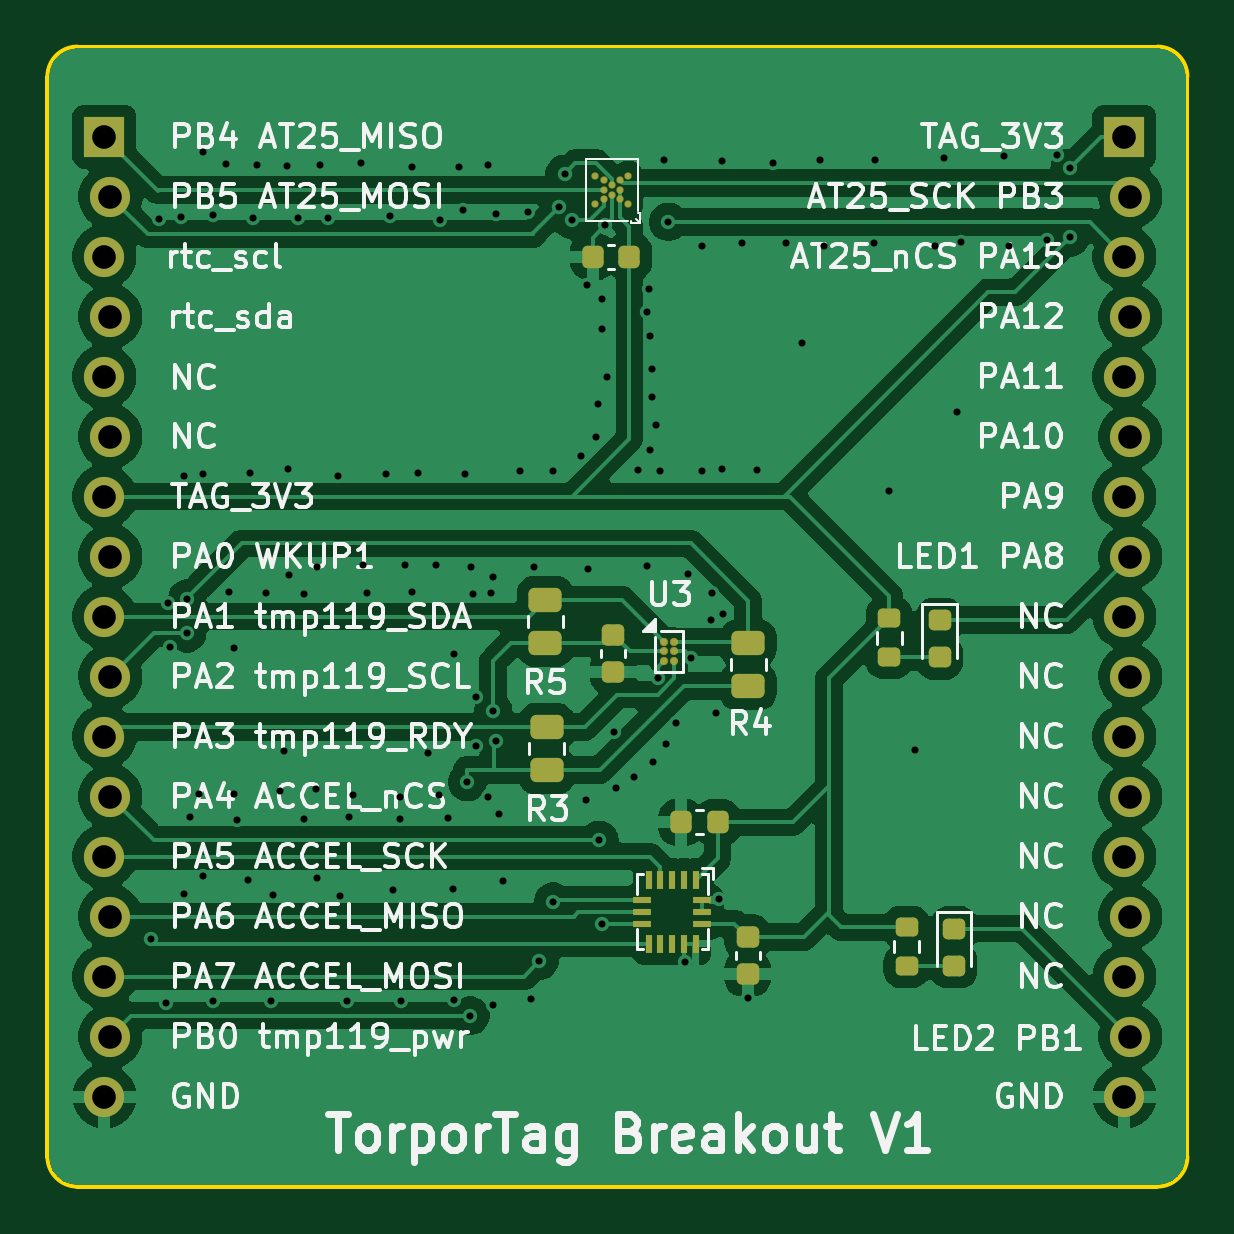
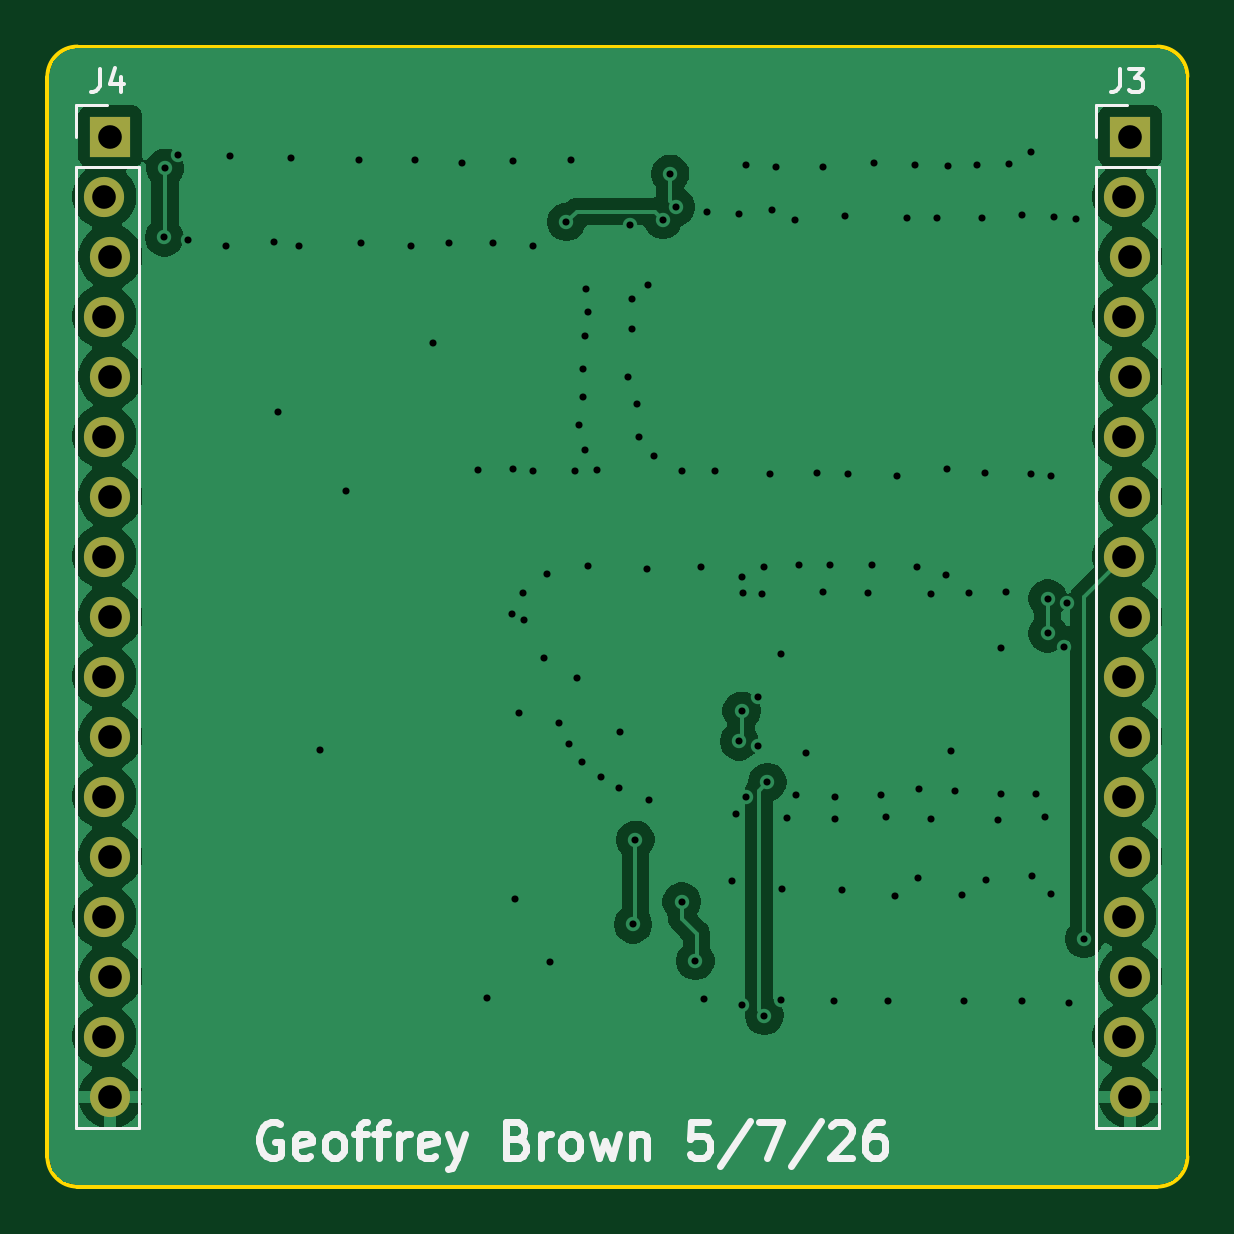
Circuit board: 11 layer files. Board 48.3 x 48.3 mm.
- bottom_copper: TorporTagBreakout-CuBottom.gbr (71809 bytes)
- top_copper: TorporTagBreakout-CuTop.gbr (111730 bytes)
- outline: TorporTagBreakout-EdgeCuts.gbr (1002 bytes)
- bottom_mask: TorporTagBreakout-MaskBottom.gbr (1441 bytes)
- top_mask: TorporTagBreakout-MaskTop.gbr (4349 bytes)
- drill: TorporTagBreakout-NPTH.drl (260 bytes)
- drill: TorporTagBreakout-PTH.drl (3029 bytes)
- paste: TorporTagBreakout-PasteBottom.gbr (462 bytes)
- paste: TorporTagBreakout-PasteTop.gbr (3351 bytes)
- bottom_silk: TorporTagBreakout-SilkBottom.gbr (12611 bytes)
- top_silk: TorporTagBreakout-SilkTop.gbr (126227 bytes)

=== bottom_copper: TorporTagBreakout-CuBottom.gbr (71809 bytes, source omitted) ===
=== top_copper: TorporTagBreakout-CuTop.gbr (111730 bytes, source omitted) ===
=== outline: TorporTagBreakout-EdgeCuts.gbr ===
%TF.GenerationSoftware,KiCad,Pcbnew,10.0.2*%
%TF.CreationDate,2026-05-11T15:37:58-04:00*%
%TF.ProjectId,TorporTagBreakout,546f7270-6f72-4546-9167-427265616b6f,rev?*%
%TF.SameCoordinates,Original*%
%TF.FileFunction,Profile,NP*%
%FSLAX46Y46*%
G04 Gerber Fmt 4.6, Leading zero omitted, Abs format (unit mm)*
G04 Created by KiCad (PCBNEW 10.0.2) date 2026-05-11 15:37:58*
%MOMM*%
%LPD*%
G01*
G04 APERTURE LIST*
%TA.AperFunction,Profile*%
%ADD10C,0.150000*%
%TD*%
G04 APERTURE END LIST*
D10*
X104140000Y-73660000D02*
X104140000Y-119380000D01*
X104140000Y-73660000D02*
G75*
G02*
X105410000Y-72390000I1270000J0D01*
G01*
X105410000Y-120650000D02*
G75*
G02*
X104140000Y-119380000I0J1270000D01*
G01*
X151130000Y-72390000D02*
X105410000Y-72390000D01*
X151130000Y-72390000D02*
G75*
G02*
X152400000Y-73660000I0J-1270000D01*
G01*
X151130000Y-120650000D02*
X105410000Y-120650000D01*
X152400000Y-73660000D02*
X152400000Y-119380000D01*
X152400000Y-119380000D02*
G75*
G02*
X151130000Y-120650000I-1270000J0D01*
G01*
M02*

=== bottom_mask: TorporTagBreakout-MaskBottom.gbr ===
%TF.GenerationSoftware,KiCad,Pcbnew,10.0.2*%
%TF.CreationDate,2026-05-11T15:37:58-04:00*%
%TF.ProjectId,TorporTagBreakout,546f7270-6f72-4546-9167-427265616b6f,rev?*%
%TF.SameCoordinates,Original*%
%TF.FileFunction,Soldermask,Bot*%
%TF.FilePolarity,Negative*%
%FSLAX46Y46*%
G04 Gerber Fmt 4.6, Leading zero omitted, Abs format (unit mm)*
G04 Created by KiCad (PCBNEW 10.0.2) date 2026-05-11 15:37:58*
%MOMM*%
%LPD*%
G01*
G04 APERTURE LIST*
%ADD10R,1.700000X1.700000*%
%ADD11O,1.700000X1.700000*%
G04 APERTURE END LIST*
D10*
%TO.C,J3*%
X106553000Y-76200000D03*
D11*
X106807000Y-78740000D03*
X106553000Y-81280000D03*
X106807000Y-83820000D03*
X106553000Y-86360000D03*
X106807000Y-88900000D03*
X106553000Y-91440000D03*
X106807000Y-93980000D03*
X106553000Y-96520000D03*
X106807000Y-99060000D03*
X106553000Y-101600000D03*
X106807000Y-104140000D03*
X106553000Y-106680000D03*
X106807000Y-109220000D03*
X106553000Y-111760000D03*
X106807000Y-114300000D03*
X106553000Y-116840000D03*
%TD*%
D10*
%TO.C,J4*%
X149733000Y-76200000D03*
D11*
X149987000Y-78740000D03*
X149733000Y-81280000D03*
X149987000Y-83820000D03*
X149733000Y-86360000D03*
X149987000Y-88900000D03*
X149733000Y-91440000D03*
X149987000Y-93980000D03*
X149733000Y-96520000D03*
X149987000Y-99060000D03*
X149733000Y-101600000D03*
X149987000Y-104140000D03*
X149733000Y-106680000D03*
X149987000Y-109220000D03*
X149733000Y-111760000D03*
X149987000Y-114300000D03*
X149733000Y-116840000D03*
%TD*%
M02*

=== top_mask: TorporTagBreakout-MaskTop.gbr ===
%TF.GenerationSoftware,KiCad,Pcbnew,10.0.2*%
%TF.CreationDate,2026-05-11T15:37:58-04:00*%
%TF.ProjectId,TorporTagBreakout,546f7270-6f72-4546-9167-427265616b6f,rev?*%
%TF.SameCoordinates,Original*%
%TF.FileFunction,Soldermask,Top*%
%TF.FilePolarity,Negative*%
%FSLAX46Y46*%
G04 Gerber Fmt 4.6, Leading zero omitted, Abs format (unit mm)*
G04 Created by KiCad (PCBNEW 10.0.2) date 2026-05-11 15:37:58*
%MOMM*%
%LPD*%
G01*
G04 APERTURE LIST*
G04 Aperture macros list*
%AMRoundRect*
0 Rectangle with rounded corners*
0 $1 Rounding radius*
0 $2 $3 $4 $5 $6 $7 $8 $9 X,Y pos of 4 corners*
0 Add a 4 corners polygon primitive as box body*
4,1,4,$2,$3,$4,$5,$6,$7,$8,$9,$2,$3,0*
0 Add four circle primitives for the rounded corners*
1,1,$1+$1,$2,$3*
1,1,$1+$1,$4,$5*
1,1,$1+$1,$6,$7*
1,1,$1+$1,$8,$9*
0 Add four rect primitives between the rounded corners*
20,1,$1+$1,$2,$3,$4,$5,0*
20,1,$1+$1,$4,$5,$6,$7,0*
20,1,$1+$1,$6,$7,$8,$9,0*
20,1,$1+$1,$8,$9,$2,$3,0*%
G04 Aperture macros list end*
%ADD10RoundRect,0.200000X-0.275000X0.200000X-0.275000X-0.200000X0.275000X-0.200000X0.275000X0.200000X0*%
%ADD11RoundRect,0.225000X-0.250000X0.225000X-0.250000X-0.225000X0.250000X-0.225000X0.250000X0.225000X0*%
%ADD12C,0.350000*%
%ADD13RoundRect,0.218750X-0.256250X0.218750X-0.256250X-0.218750X0.256250X-0.218750X0.256250X0.218750X0*%
%ADD14RoundRect,0.250000X0.450000X-0.262500X0.450000X0.262500X-0.450000X0.262500X-0.450000X-0.262500X0*%
%ADD15C,0.310000*%
%ADD16RoundRect,0.225000X0.225000X0.250000X-0.225000X0.250000X-0.225000X-0.250000X0.225000X-0.250000X0*%
%ADD17R,0.299720X0.797560*%
%ADD18R,0.797560X0.299720*%
%ADD19R,1.700000X1.700000*%
%ADD20O,1.700000X1.700000*%
G04 APERTURE END LIST*
D10*
%TO.C,R1*%
X139776200Y-96597200D03*
X139776200Y-98247200D03*
%TD*%
D11*
%TO.C,C1*%
X128092200Y-97294400D03*
X128092200Y-98844400D03*
%TD*%
D12*
%TO.C,U3*%
X130257600Y-97593200D03*
X130657600Y-97593200D03*
X130257600Y-97993200D03*
X130657600Y-97993200D03*
X130257600Y-98393200D03*
X130657600Y-98393200D03*
%TD*%
D13*
%TO.C,D1*%
X141909800Y-96672400D03*
X141909800Y-98247400D03*
%TD*%
D14*
%TO.C,R4*%
X133807200Y-99466400D03*
X133807200Y-97641400D03*
%TD*%
D10*
%TO.C,R2*%
X140512800Y-109677200D03*
X140512800Y-111327200D03*
%TD*%
D14*
%TO.C,R3*%
X125272800Y-103020500D03*
X125272800Y-101195500D03*
%TD*%
D15*
%TO.C,U1*%
X128735800Y-79054200D03*
X127335800Y-79054200D03*
X128385800Y-78854200D03*
X127685800Y-78854200D03*
X128035800Y-78654200D03*
X128385800Y-78454200D03*
X127685800Y-78454200D03*
X128035800Y-78254200D03*
X128385800Y-78054200D03*
X127685800Y-78054200D03*
X128735800Y-77854200D03*
X127335800Y-77854200D03*
%TD*%
D14*
%TO.C,R5*%
X125222000Y-97633800D03*
X125222000Y-95808800D03*
%TD*%
D11*
%TO.C,C3*%
X133781800Y-110083000D03*
X133781800Y-111633000D03*
%TD*%
D16*
%TO.C,C5*%
X132512400Y-105232200D03*
X130962400Y-105232200D03*
%TD*%
%TO.C,C2*%
X128778600Y-81280000D03*
X127228600Y-81280000D03*
%TD*%
D17*
%TO.C,U2*%
X131587240Y-107665520D03*
X131086860Y-107665520D03*
X130589020Y-107665520D03*
X130091180Y-107665520D03*
X129590800Y-107665520D03*
D18*
X129316480Y-108516420D03*
X129316480Y-109014260D03*
X129316480Y-109512100D03*
D17*
X129590800Y-110363000D03*
X130091180Y-110363000D03*
X130589020Y-110363000D03*
X131086860Y-110363000D03*
X131587240Y-110363000D03*
D18*
X131861560Y-109512100D03*
X131861560Y-109014260D03*
X131861560Y-108516420D03*
%TD*%
D13*
%TO.C,D2*%
X142519400Y-109727900D03*
X142519400Y-111302900D03*
%TD*%
D19*
%TO.C,J3*%
X106553000Y-76200000D03*
D20*
X106807000Y-78740000D03*
X106553000Y-81280000D03*
X106807000Y-83820000D03*
X106553000Y-86360000D03*
X106807000Y-88900000D03*
X106553000Y-91440000D03*
X106807000Y-93980000D03*
X106553000Y-96520000D03*
X106807000Y-99060000D03*
X106553000Y-101600000D03*
X106807000Y-104140000D03*
X106553000Y-106680000D03*
X106807000Y-109220000D03*
X106553000Y-111760000D03*
X106807000Y-114300000D03*
X106553000Y-116840000D03*
%TD*%
D19*
%TO.C,J4*%
X149733000Y-76200000D03*
D20*
X149987000Y-78740000D03*
X149733000Y-81280000D03*
X149987000Y-83820000D03*
X149733000Y-86360000D03*
X149987000Y-88900000D03*
X149733000Y-91440000D03*
X149987000Y-93980000D03*
X149733000Y-96520000D03*
X149987000Y-99060000D03*
X149733000Y-101600000D03*
X149987000Y-104140000D03*
X149733000Y-106680000D03*
X149987000Y-109220000D03*
X149733000Y-111760000D03*
X149987000Y-114300000D03*
X149733000Y-116840000D03*
%TD*%
M02*

=== drill: TorporTagBreakout-NPTH.drl ===
M48
; DRILL file KiCad 10.0.2 date 2026-05-11T15:37:58
; FORMAT={-:-/ absolute / inch / decimal}
; #@! TF.CreationDate,2026-05-11T15:37:58-04:00
; #@! TF.GenerationSoftware,Kicad,Pcbnew,10.0.2
; #@! TF.FileFunction,NonPlated,1,2,NPTH
FMAT,2
INCH
%
G90
G05
M30

=== drill: TorporTagBreakout-PTH.drl ===
M48
; DRILL file KiCad 10.0.2 date 2026-05-11T15:37:58
; FORMAT={-:-/ absolute / inch / decimal}
; #@! TF.CreationDate,2026-05-11T15:37:58-04:00
; #@! TF.GenerationSoftware,Kicad,Pcbnew,10.0.2
; #@! TF.FileFunction,Plated,1,2,PTH
FMAT,2
INCH
; #@! TA.AperFunction,Plated,PTH,ViaDrill
T1C0.0118
; #@! TA.AperFunction,Plated,PTH,ComponentDrill
T2C0.0394
%
G90
G05
T1
X4.272Y-4.337
X4.286Y-3.138
X4.298Y-4.444
X4.301Y-3.777
X4.305Y-3.851
X4.322Y-3.134
X4.327Y-4.262
X4.328Y-3.566
X4.333Y-3.77
X4.333Y-3.828
X4.337Y-4.134
X4.352Y-4.096
X4.359Y-4.232
X4.36Y-3.026
X4.36Y-3.563
X4.376Y-3.131
X4.376Y-4.4402
X4.398Y-3.046
X4.403Y-3.759
X4.411Y-3.853
X4.411Y-4.095
X4.416Y-4.139
X4.435Y-4.239
X4.438Y-3.561
X4.442Y-3.136
X4.45Y-3.048
X4.464Y-3.761
X4.472Y-4.4402
X4.476Y-4.264
X4.488Y-4.091
X4.494Y-4.024
X4.499Y-3.049
X4.501Y-3.554
X4.503Y-3.731
X4.518Y-3.136
X4.528Y-3.763
X4.528Y-4.137
X4.547Y-4.088
X4.549Y-4.235
X4.55Y-3.717
X4.554Y-3.048
X4.567Y-3.136
X4.584Y-3.566
X4.588Y-4.266
X4.599Y-4.4402
X4.603Y-4.134
X4.61Y-4.098
X4.623Y-3.044
X4.626Y-3.714
X4.633Y-3.761
X4.665Y-3.563
X4.671Y-3.133
X4.676Y-4.256
X4.687Y-4.1
X4.687Y-4.137
X4.689Y-4.4402
X4.696Y-3.714
X4.708Y-3.051
X4.708Y-3.759
X4.718Y-3.561
X4.735Y-4.027
X4.748Y-3.714
X4.752Y-4.098
X4.754Y-3.139
X4.767Y-4.135
X4.776Y-4.254
X4.777Y-3.863
X4.777Y-4.439
X4.786Y-3.051
X4.792Y-3.122
X4.796Y-3.563
X4.8Y-4.076
X4.805Y-4.465
X4.806Y-3.717
X4.809Y-3.763
X4.815Y-3.934
X4.815Y-4.016
X4.835Y-3.048
X4.835Y-4.1
X4.84Y-3.761
X4.842Y-3.734
X4.843Y-3.957
X4.843Y-4.447
X4.847Y-4.008
X4.848Y-3.129
X4.853Y-4.129
X4.859Y-4.24
X4.887Y-3.558
X4.901Y-3.126
X4.906Y-4.437
X4.911Y-3.717
X4.92Y-4.374
X4.943Y-3.558
X4.943Y-4.2752
X4.953Y-3.117
X4.962Y-3.062
X4.974Y-3.139
X4.989Y-3.532
X4.997Y-4.105
X4.999Y-3.247
X5.001Y-3.72
X5.014Y-3.5
X5.018Y-3.446
X5.02Y-4.172
X5.024Y-4.313
X5.025Y-3.27
X5.025Y-3.321
X5.0298Y-3.1478
X5.033Y-3.4
X5.045Y-3.993
X5.047Y-4.085
X5.077Y-4.068
X5.084Y-3.556
X5.099Y-3.292
X5.099Y-3.715
X5.103Y-3.254
X5.104Y-3.332
X5.104Y-3.522
X5.108Y-3.387
X5.108Y-3.434
X5.109Y-4.042
X5.114Y-3.48
X5.118Y-3.902
X5.121Y-3.558
X5.128Y-3.039
X5.131Y-4.013
X5.135Y-3.142
X5.148Y-3.978
X5.162Y-4.375
X5.167Y-3.729
X5.173Y-3.869
X5.191Y-3.183
X5.191Y-3.558
X5.206Y-3.805
X5.208Y-3.761
X5.214Y-3.961
X5.22Y-4.27
X5.224Y-3.041
X5.224Y-3.554
X5.226Y-3.795
X5.258Y-3.177
X5.267Y-4.435
X5.282Y-3.556
X5.309Y-3.044
X5.331Y-3.178
X5.357Y-3.344
X5.387Y-3.039
X5.394Y-3.183
X5.477Y-3.178
X5.48Y-3.039
X5.502Y-3.59
X5.546Y-4.022
X5.58Y-3.182
X5.594Y-3.036
X5.616Y-3.459
X5.623Y-3.175
X5.695Y-3.033
X5.702Y-3.182
X5.7654Y-3.1724
X5.782Y-3.031
X5.804Y-3.052
X5.805Y-3.168
T2
X4.195Y-3.0
X4.195Y-3.2
X4.195Y-3.4
X4.195Y-3.6
X4.195Y-3.8
X4.195Y-4.0
X4.195Y-4.2
X4.195Y-4.4
X4.195Y-4.6
X4.205Y-3.1
X4.205Y-3.3
X4.205Y-3.5
X4.205Y-3.7
X4.205Y-3.9
X4.205Y-4.1
X4.205Y-4.3
X4.205Y-4.5
X5.895Y-3.0
X5.895Y-3.2
X5.895Y-3.4
X5.895Y-3.6
X5.895Y-3.8
X5.895Y-4.0
X5.895Y-4.2
X5.895Y-4.4
X5.895Y-4.6
X5.905Y-3.1
X5.905Y-3.3
X5.905Y-3.5
X5.905Y-3.7
X5.905Y-3.9
X5.905Y-4.1
X5.905Y-4.3
X5.905Y-4.5
M30

=== paste: TorporTagBreakout-PasteBottom.gbr ===
%TF.GenerationSoftware,KiCad,Pcbnew,10.0.2*%
%TF.CreationDate,2026-05-11T15:37:58-04:00*%
%TF.ProjectId,TorporTagBreakout,546f7270-6f72-4546-9167-427265616b6f,rev?*%
%TF.SameCoordinates,Original*%
%TF.FileFunction,Paste,Bot*%
%TF.FilePolarity,Positive*%
%FSLAX46Y46*%
G04 Gerber Fmt 4.6, Leading zero omitted, Abs format (unit mm)*
G04 Created by KiCad (PCBNEW 10.0.2) date 2026-05-11 15:37:58*
%MOMM*%
%LPD*%
G01*
G04 APERTURE LIST*
G04 APERTURE END LIST*
M02*

=== paste: TorporTagBreakout-PasteTop.gbr (3351 bytes, source withheld) ===
=== bottom_silk: TorporTagBreakout-SilkBottom.gbr (12611 bytes, source omitted) ===
=== top_silk: TorporTagBreakout-SilkTop.gbr (126227 bytes, source omitted) ===
